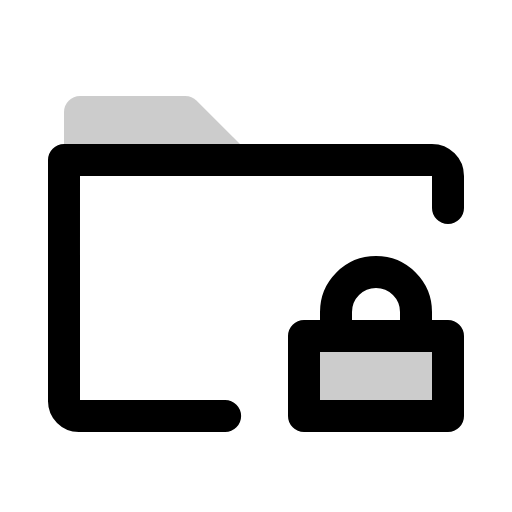
t = 0.00 s
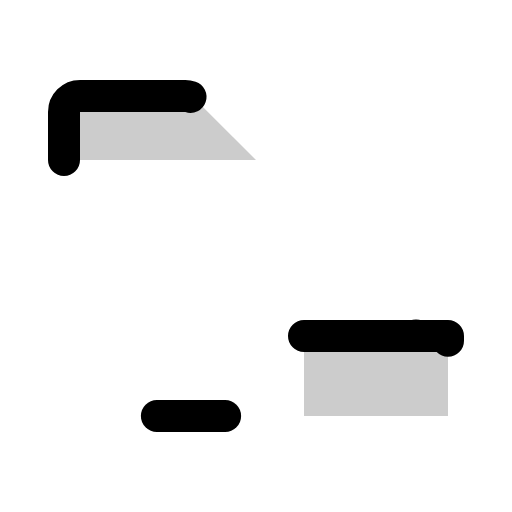
t = 0.90 s
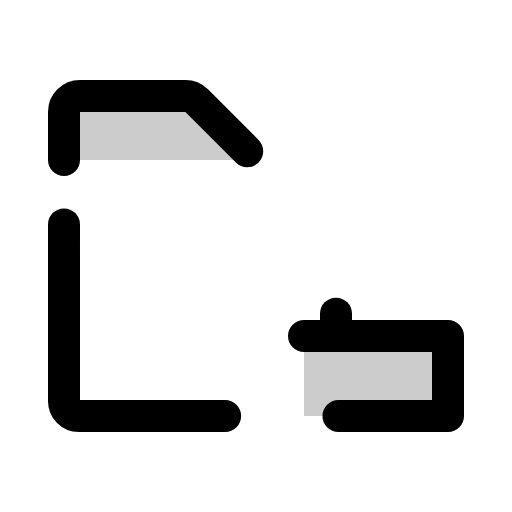
t = 1.28 s
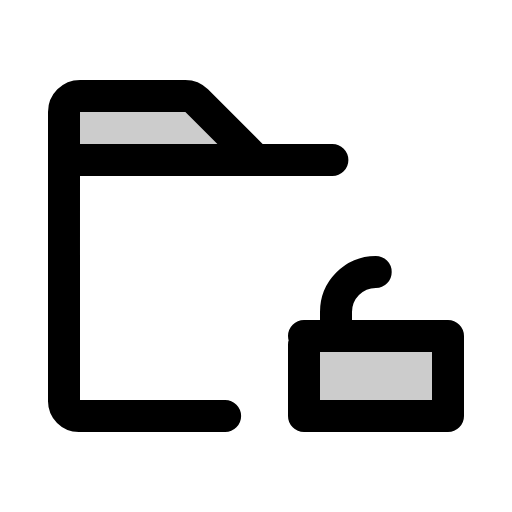
t = 1.65 s
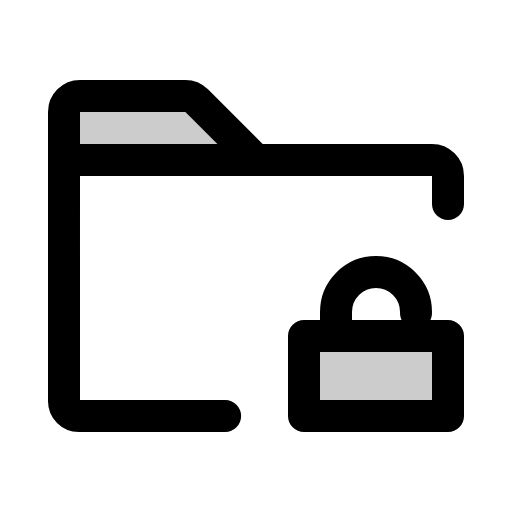
t = 2.03 s
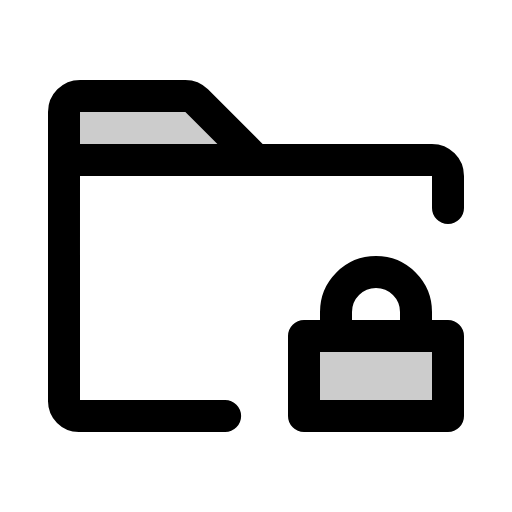
t = 2.40 s

The animated SVG that drew these frames (rendered in a browser with its animation timeline set to each time). Animation: 1 CSS @keyframes rule; one cycle of 2.40 s.

<svg xmlns="http://www.w3.org/2000/svg" viewBox="0 0 256 256">
  <style>
    .draw-line {
      stroke-dasharray: 1;
      stroke-dashoffset: 0;
    }
    svg:hover .draw-line {
      animation: phosphor-draw-in 1.5s ease-in-out forwards;
    }
    @keyframes phosphor-draw-in {
      from { stroke-dashoffset: 1; }
      to { stroke-dashoffset: 0; }
    }
  </style><rect width="256" height="256" fill="none"/><rect x="152" y="168" width="72" height="40" opacity="0.2"/><path d="M32,80V56a8,8,0,0,1,8-8H92.69a8,8,0,0,1,5.65,2.34L128,80Z" opacity="0.2"/><path d="M32,80V56a8,8,0,0,1,8-8H92.69a8,8,0,0,1,5.65,2.34L128,80" fill="none" stroke="currentColor" stroke-linecap="round" stroke-linejoin="round" stroke-width="16" class="draw-line" pathLength="1" style="animation-delay: 0s"/><rect x="152" y="168" width="72" height="40" fill="none" stroke="currentColor" stroke-linecap="round" stroke-linejoin="round" stroke-width="16" class="draw-line" pathLength="1" style="animation-delay: 0.3s"/><path d="M112.56,208H39.38A7.4,7.4,0,0,1,32,200.62V80H216a8,8,0,0,1,8,8v16" fill="none" stroke="currentColor" stroke-linecap="round" stroke-linejoin="round" stroke-width="16" class="draw-line" pathLength="1" style="animation-delay: 0.6s"/><path d="M168,168V156a20,20,0,0,1,40,0v12" fill="none" stroke="currentColor" stroke-linecap="round" stroke-linejoin="round" stroke-width="16" class="draw-line" pathLength="1" style="animation-delay: 0.9s"/></svg>
